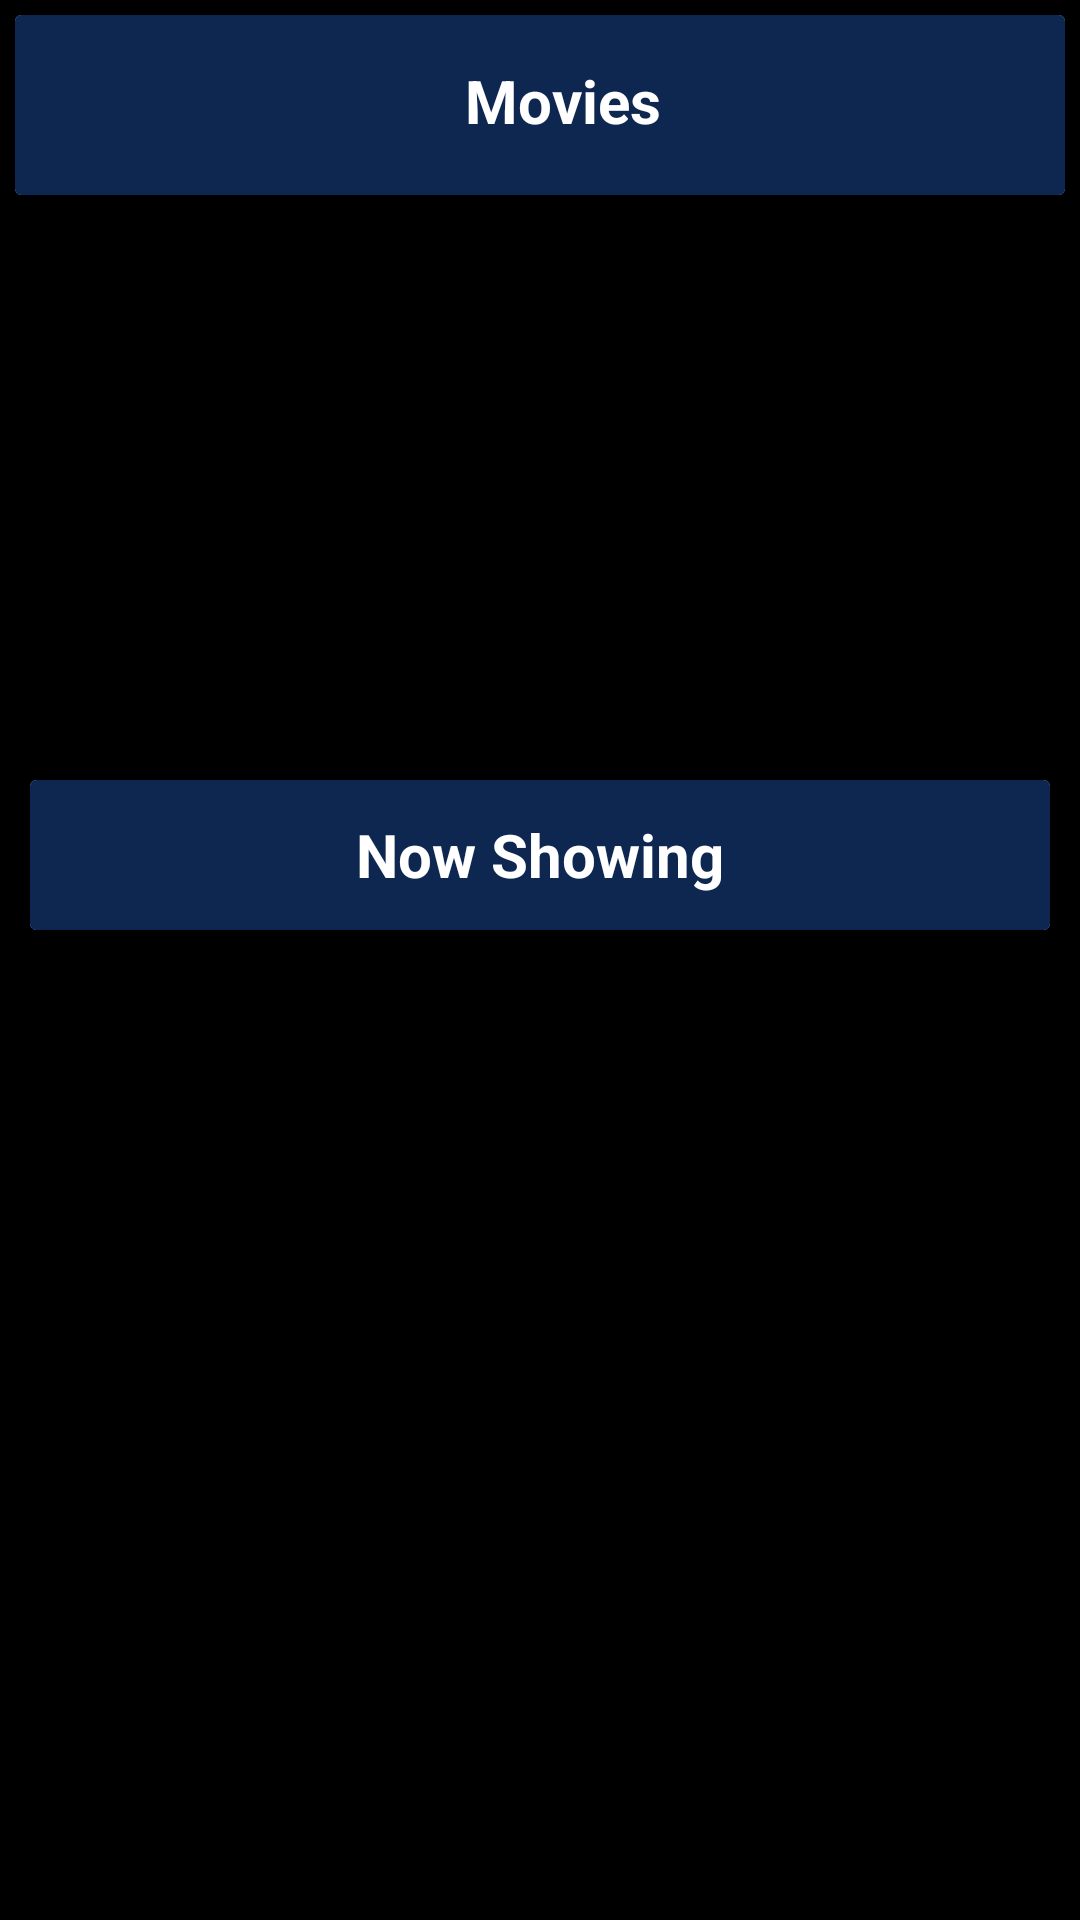

Produce the Android XML layout that renders to this screen, including the resource entries it uses.
<!-- AndroidManifest.xml: application theme Theme.MovieListApp -->
<!-- res/layout/activity_main.xml -->
<?xml version="1.0" encoding="utf-8"?>
<ScrollView xmlns:android="http://schemas.android.com/apk/res/android"
    xmlns:tools="http://schemas.android.com/tools"
    android:layout_width="match_parent"
    android:background="@color/black"
    android:orientation="vertical"
    android:id="@+id/scrollView1"
    android:layout_height="match_parent"
    tools:context=".ui.activity.MainActivity">
<LinearLayout
    android:orientation="vertical"
    android:layout_width="match_parent"
    android:layout_height="wrap_content">
    <androidx.cardview.widget.CardView
        android:layout_margin="5dp"
        android:id="@+id/cardView1"
        android:layout_width="match_parent"
        android:background="@color/black"
        android:layout_height="60dp">
        <RelativeLayout
            android:background="@color/dark_blue_grey"
            android:id="@+id/relative1"
            android:layout_width="match_parent"
            android:layout_height="match_parent">
            <ImageView
                android:layout_margin="15dp"
                android:layout_width="30dp"
                android:id="@+id/ivMenu"
                android:src="@drawable/ic_baseline_menu_24"
                android:layout_height="30dp"
                android:contentDescription="@string/todo">

            </ImageView>
            <TextView
                android:layout_margin="15dp"
                android:layout_marginBottom="10dp"
                android:layout_alignStart="@+id/ivMenu"
                android:layout_width="match_parent"
                android:id="@+id/tvMovies"
                android:text="@string/movies"
                android:gravity="center"
                android:textStyle="bold"
                android:textSize="20sp"
                android:textColor="@color/white"
                android:layout_height="wrap_content">
            </TextView>
            <ImageView
                android:layout_alignEnd="@+id/tvMovies"
                android:layout_margin="15dp"
                android:layout_width="30dp"
                android:id="@+id/ivSearch"
                android:src="@drawable/ic_baseline_search_24"
                android:layout_height="30dp"
                android:contentDescription="@string/todo">

            </ImageView>

        </RelativeLayout>
    </androidx.cardview.widget.CardView>
    <androidx.viewpager2.widget.ViewPager2
        android:id="@+id/viewPager5"
        android:layout_width="match_parent"
        android:clipToPadding="false"
        android:paddingLeft="30dp"
        android:layout_height="180dp"
        android:paddingRight="30dp" >
</androidx.viewpager2.widget.ViewPager2>
    <androidx.cardview.widget.CardView
        android:layout_width="match_parent"
        android:id="@+id/tvCardView2"
        android:background="@color/black"
        android:layout_margin="10dp"
        android:layout_height="50dp">
        <TextView
            android:background="@color/dark_blue_grey"
            android:id="@+id/tvNowShowing"
            android:layout_width="match_parent"
            android:text="@string/new_movie"
            android:gravity="center"
            android:textStyle="bold"
            android:textSize="20sp"
            android:textColor="@color/white"
            android:layout_height="match_parent">

        </TextView>
    </androidx.cardview.widget.CardView>
    <androidx.recyclerview.widget.RecyclerView
        android:id="@+id/recyclerview"
        android:layout_width="match_parent"
        android:layout_height="match_parent"
        />

</LinearLayout>
    </ScrollView>
<!-- resources referenced by this layout -->
<resources>
  <color name="black">#FF000000</color>
  <color name="dark_blue_grey">#0E2751</color>
  <color name="white">#FFFFFFFF</color>
  <string name="movies">Movies</string>
  <string name="new_movie">Now Showing</string>
  <string name="todo">TODO</string>
  <style name="Theme.MovieListApp" parent="Theme.AppCompat.Light.NoActionBar">
          
          <item name="colorPrimary">@color/purple_500</item>
          <item name="colorPrimaryVariant">@color/purple_700</item>
          <item name="colorOnPrimary">@color/white</item>
          
          <item name="colorSecondary">@color/teal_200</item>
          <item name="colorSecondaryVariant">@color/teal_700</item>
          <item name="colorOnSecondary">@color/black</item>
          
          <item name="android:statusBarColor" tools:targetApi="l">?attr/colorPrimaryVariant</item>
          
      </style>
  <color name="purple_500">#FF6200EE</color>
  <color name="purple_700">#FF3700B3</color>
  <color name="teal_200">#FF03DAC5</color>
  <color name="teal_700">#FF018786</color>
</resources>
